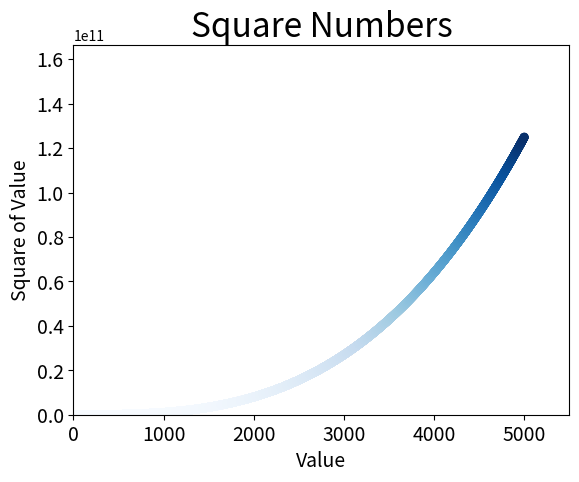

Write the Python code that produced this figure.
#!/usr/bin/env python
# -*- coding: utf-8 -*-
#
#  15-2.py
#  
# [redacted]
#  
#  This program is free software; you can redistribute it and/or modify
#  it under the terms of the GNU General Public License as published by
#  the Free Software Foundation; either version 2 of the License, or
#  (at your option) any later version.
#  
#  This program is distributed in the hope that it will be useful,
#  but WITHOUT ANY WARRANTY; without even the implied warranty of
#  MERCHANTABILITY or FITNESS FOR A PARTICULAR PURPOSE.  See the
#  GNU General Public License for more details.
#  
#  You should have received a copy of the GNU General Public License
#  along with this program; if not, write to the Free Software
#  Foundation, Inc., 51 Franklin Street, Fifth Floor, Boston,
#  MA 02110-1301, USA.
#  
#  

import matplotlib.pyplot as plt

x_values = list(range(1, 5001))
y_values = [x**3 for x in x_values]

plt.scatter(x_values, y_values, s=40, edgecolor='none', c=y_values, cmap=plt.cm.Blues)

plt.title("Square Numbers", fontsize=24)
plt.xlabel("Value", fontsize=14)
plt.ylabel("Square of Value", fontsize=14)

plt.tick_params(axis='both', which='major', labelsize=14)

plt.axis([0, 5500, 0, 5500**3])
plt.show()
